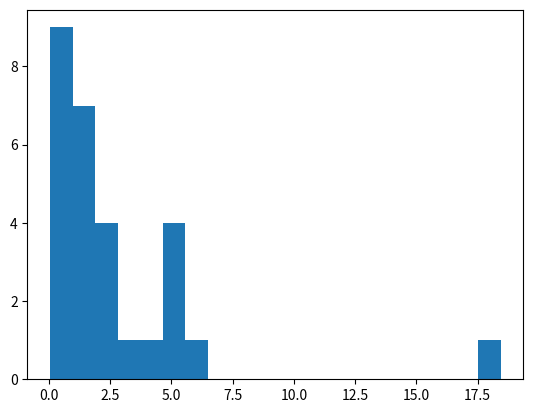

The matplotlib source for this figure: (Note: this script raises an exception after producing the figure.)
# ===============================================================
# Autor: Rodolfo Ferro Pérez
# Email: [email redacted]
# [redacted]
#
# Script: Cómo simular datos válidos a partir de una muestra
# ===============================================================

# Importamos paquetes:
import matplotlib.pyplot as plt
import scipy.stats as st
import seaborn as sns
import numpy as np


# Muestra de tiempos:
tiempos = np.array([2.50, 4.93, 5.01, 1.11, 4.93, 3.51,
                    1.86, 0.10, 0.10, 0.05, 1.06, 1.06,
                    3.86, 0.75, 0.48, 1.53, 0.48, 1.18,
                    1.25, 2.78, 0.66, 5.36, 0.05, 2.13,
                    0.25, 2.28, 5.88, 18.45])


# PASO 1 - Creamos histograma.
breaks = 20
plt.figure(1)
plt.hist(tiempos, breaks, normed=True, facecolor='blue',
         alpha=0.75, ec='white', label="Histograma de tiempos")
plt.title("Histograma de tiempos")
plt.xlabel("Tiempos")
plt.ylabel("Frecuencia de tiempos")
# plt.show()


# PASO 2 - Proponemos un modelo.
dist_name = 'dweibull'


# PASO 3 - Estimamos parámetros.
# Estimador de parámetros:
dist = getattr(st, dist_name)
param = dist.fit(tiempos)
pdf_fitted = dist.pdf(tiempos, *param[:-2], loc=param[-2], scale=param[-1])
pdf_fitted *= breaks
plt.figure(2)
plt.plot(pdf_fitted, label=dist_name)
plt.title("Función de densidad ajustada")
plt.xlim(0, breaks)
print(param)
# plt.show()


# PASO 4 - Validamos nuestro modelo.
# Función de Distribución Empírica (FDE):


# Gráfica cuantil-cuantil:
# Densidad sobre histograma:

# PASO 5 - Simular datos.
# Validar con nube de puntos:
# Simulamos una muestra de 100 datos:
# Media y suma total:
